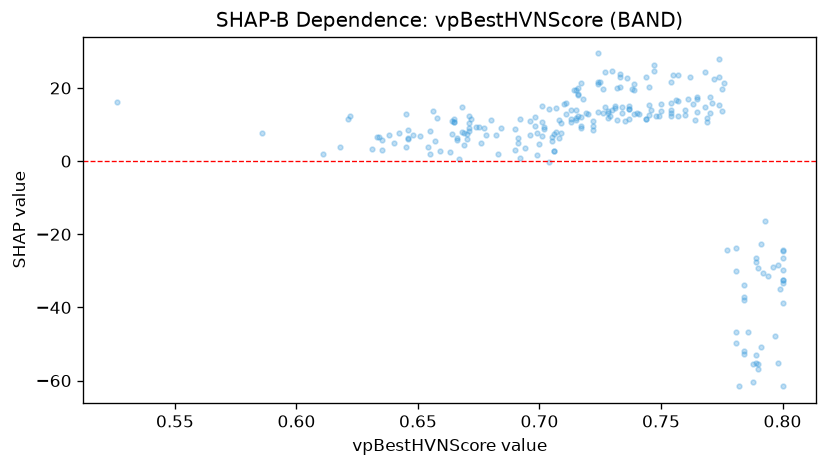

Values plotted in this chart, from the file beside it:
feature_value, shap_value
0.696, 10.97
0.786, -46.83
0.658, 11.9
0.765, 13.44
0.762, 22.89
0.784, -37.9
0.692, 0.7613
0.768, 14.81
0.775, 19.59
0.761, 16.99
0.781, -30.06
0.727, 24.28
0.665, 11.48
0.725, 21.53
0.692, 11.59
0.79, -56.77
0.713, 13.89
0.706, 7.329
0.622, 12.27
0.784, -52.6
0.659, 2.883
0.77, 17.44
0.757, 16.52
0.645, 3.915
0.698, 9.62
0.754, 15.96
0.777, -24.34
0.699, 1.612
0.724, 29.43
0.797, -47.94
0.754, 13.95
0.765, 16.93
0.76, 13.95
0.655, 8.278
0.715, 11.25
0.64, 4.86
0.671, 9.189
0.711, 15.81
0.745, 20.16
0.665, 10.82
0.739, 20.95
0.733, 22.94
0.717, 21.45
0.789, -55.2
0.77, 13.15
0.791, -22.79
0.68, 11.22
0.736, 22.72
0.76, 12.61
0.774, 23.09
0.744, 22.99
0.8, -29.71
0.789, -27.62
0.702, 8.772
0.707, 8.041
0.754, 21.74
0.665, 10.58
0.716, 18.47
0.733, 20.28
0.737, 15.13
... 176 more rows
